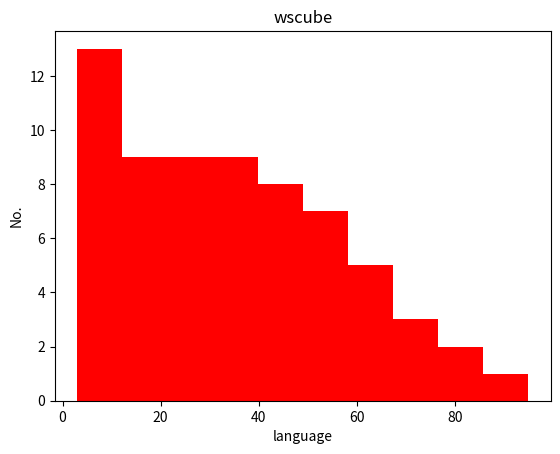

Here is the Python script that generated this plot:
import matplotlib.pyplot as plt

y = [85, 70, 60, 8, 56, 95, 53, 64, 34, 6, 4, 45, 3]

plt.hist(y, color="r", cumulative=-1)
plt.xlabel("language")
plt.ylabel("No.")
plt.title("wscube")
plt.show()
